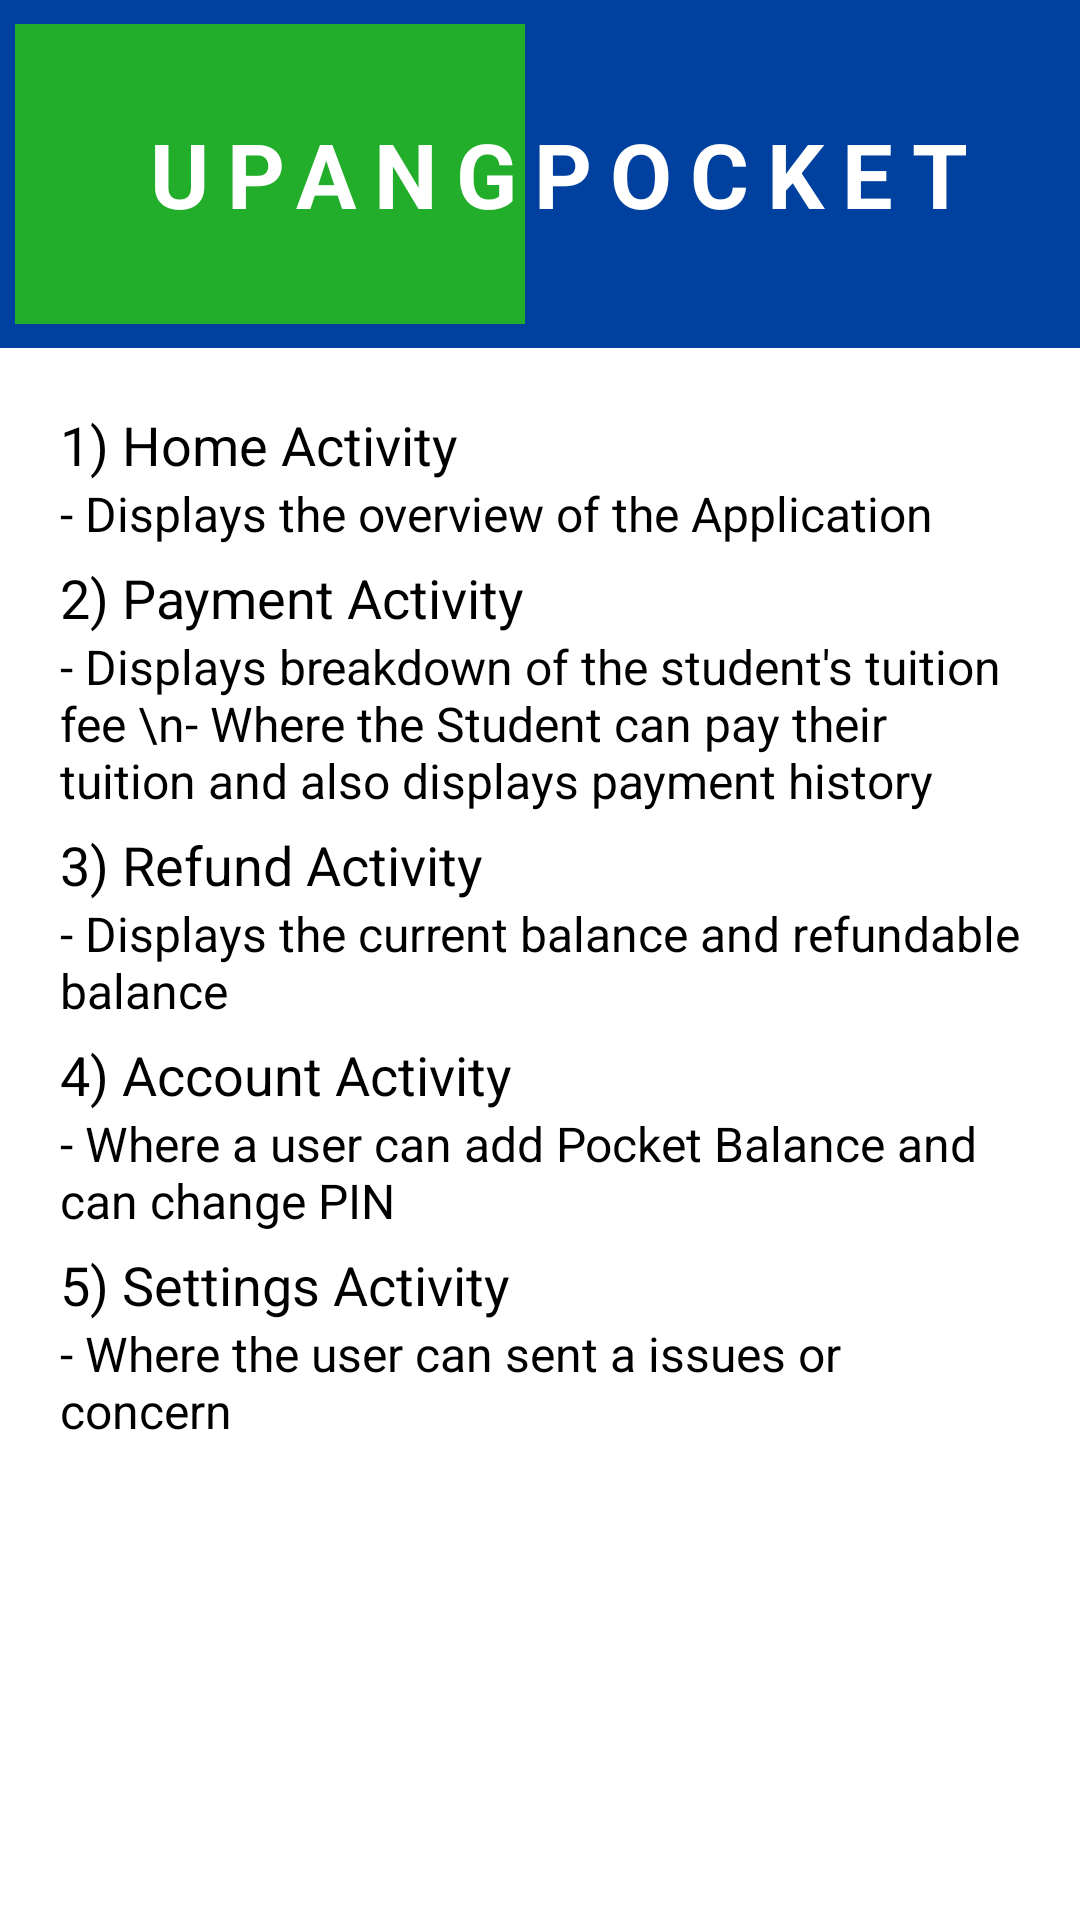

Reconstruct the res/layout file that produces this screen, plus the resources it refers to.
<!-- AndroidManifest.xml: application theme Theme.UpangPocketProject -->
<!-- res/layout/activity_how_to_use.xml -->
<?xml version="1.0" encoding="utf-8"?>
<LinearLayout xmlns:android="http://schemas.android.com/apk/res/android"
    xmlns:app="http://schemas.android.com/apk/res-auto"
    xmlns:tools="http://schemas.android.com/tools"
    android:layout_width="match_parent"
    android:layout_height="match_parent"
    android:orientation="vertical"
    android:background="@color/white"
    tools:context=".Activities.HowToUseActivity">

    <LinearLayout
        android:layout_width="match_parent"
        android:layout_height="wrap_content"
        android:paddingHorizontal="5dp"
        android:paddingVertical="8dp"
        android:background="#00409F"
        android:orientation="horizontal">

        <LinearLayout
            android:layout_width="wrap_content"
            android:layout_height="100dp"
            android:background="#22AE2A">

            <TextView
                android:layout_width="170dp"
                android:layout_height="wrap_content"
                android:text="UPANG"
                android:textSize="30sp"
                android:letterSpacing="0.2"
                android:textColor="@color/white"
                android:layout_gravity="center"
                android:gravity="right"
                android:textStyle="bold"/>

        </LinearLayout>

        <TextView
            android:layout_width="match_parent"
            android:layout_height="wrap_content"
            android:text="POCKET"
            android:textSize="30sp"
            android:letterSpacing="0.2"
            android:textColor="@color/white"
            android:layout_gravity="center"
            android:gravity="left"
            android:textStyle="bold"/>

    </LinearLayout>

    <LinearLayout
        android:layout_width="match_parent"
        android:layout_height="wrap_content"
        android:orientation="vertical"
        android:layout_marginHorizontal="20dp"
        android:layout_marginTop="20dp">

        <TextView
            android:layout_width="wrap_content"
            android:layout_height="wrap_content"
            android:text="1) Home Activity"
            android:textSize="18sp"
            android:textColor="@color/black"/>
        <TextView
            android:layout_width="wrap_content"
            android:layout_height="wrap_content"
            android:text="- Displays the overview of the Application"
            android:textSize="16sp"
            android:textColor="@color/black"
            android:layout_marginBottom="5dp"/>

        <TextView
            android:layout_width="wrap_content"
            android:layout_height="wrap_content"
            android:text="2) Payment Activity"
            android:textSize="18sp"
            android:textColor="@color/black"/>
        <TextView
            android:layout_width="wrap_content"
            android:layout_height="wrap_content"
            android:text="- Displays breakdown of the student's tuition fee \n- Where the Student can pay their tuition and also displays payment history"
            android:textSize="16sp"
            android:textColor="@color/black"
            android:layout_marginBottom="5dp"/>

        <TextView
            android:layout_width="wrap_content"
            android:layout_height="wrap_content"
            android:text="3) Refund Activity"
            android:textSize="18sp"
            android:textColor="@color/black"/>
        <TextView
            android:layout_width="wrap_content"
            android:layout_height="wrap_content"
            android:text="- Displays the current balance and refundable balance"
            android:textSize="16sp"
            android:textColor="@color/black"
            android:layout_marginBottom="5dp"/>

        <TextView
            android:layout_width="wrap_content"
            android:layout_height="wrap_content"
            android:text="4) Account Activity"
            android:textSize="18sp"
            android:textColor="@color/black"/>
        <TextView
            android:layout_width="wrap_content"
            android:layout_height="wrap_content"
            android:text="- Where a user can add Pocket Balance and can change PIN"
            android:textSize="16sp"
            android:textColor="@color/black"
            android:layout_marginBottom="5dp"/>

        <TextView
            android:layout_width="wrap_content"
            android:layout_height="wrap_content"
            android:text="5) Settings Activity"
            android:textSize="18sp"
            android:textColor="@color/black"/>
        <TextView
            android:layout_width="wrap_content"
            android:layout_height="wrap_content"
            android:text="- Where the user can sent a issues or concern"
            android:textSize="16sp"
            android:textColor="@color/black"
            android:layout_marginBottom="5dp"/>

    </LinearLayout>

</LinearLayout>
<!-- resources referenced by this layout -->
<resources>
  <color name="black">#FF000000</color>
  <color name="white">#FFFFFFFF</color>
  <style name="Theme.UpangPocketProject" parent="Theme.MaterialComponents.DayNight.NoActionBar">
          
          <item name="colorPrimary">@color/purple_500</item>
          <item name="colorPrimaryVariant">@color/purple_700</item>
          <item name="colorOnPrimary">@color/white</item>
          
          <item name="colorSecondary">@color/teal_200</item>
          <item name="colorSecondaryVariant">@color/teal_700</item>
          <item name="colorOnSecondary">@color/black</item>
          
          <item name="android:statusBarColor" tools:targetApi="l">?attr/colorPrimaryVariant</item>
          
      </style>
  <color name="purple_500">#FF6200EE</color>
  <color name="purple_700">#FF3700B3</color>
  <color name="teal_200">#FF03DAC5</color>
  <color name="teal_700">#FF018786</color>
</resources>
